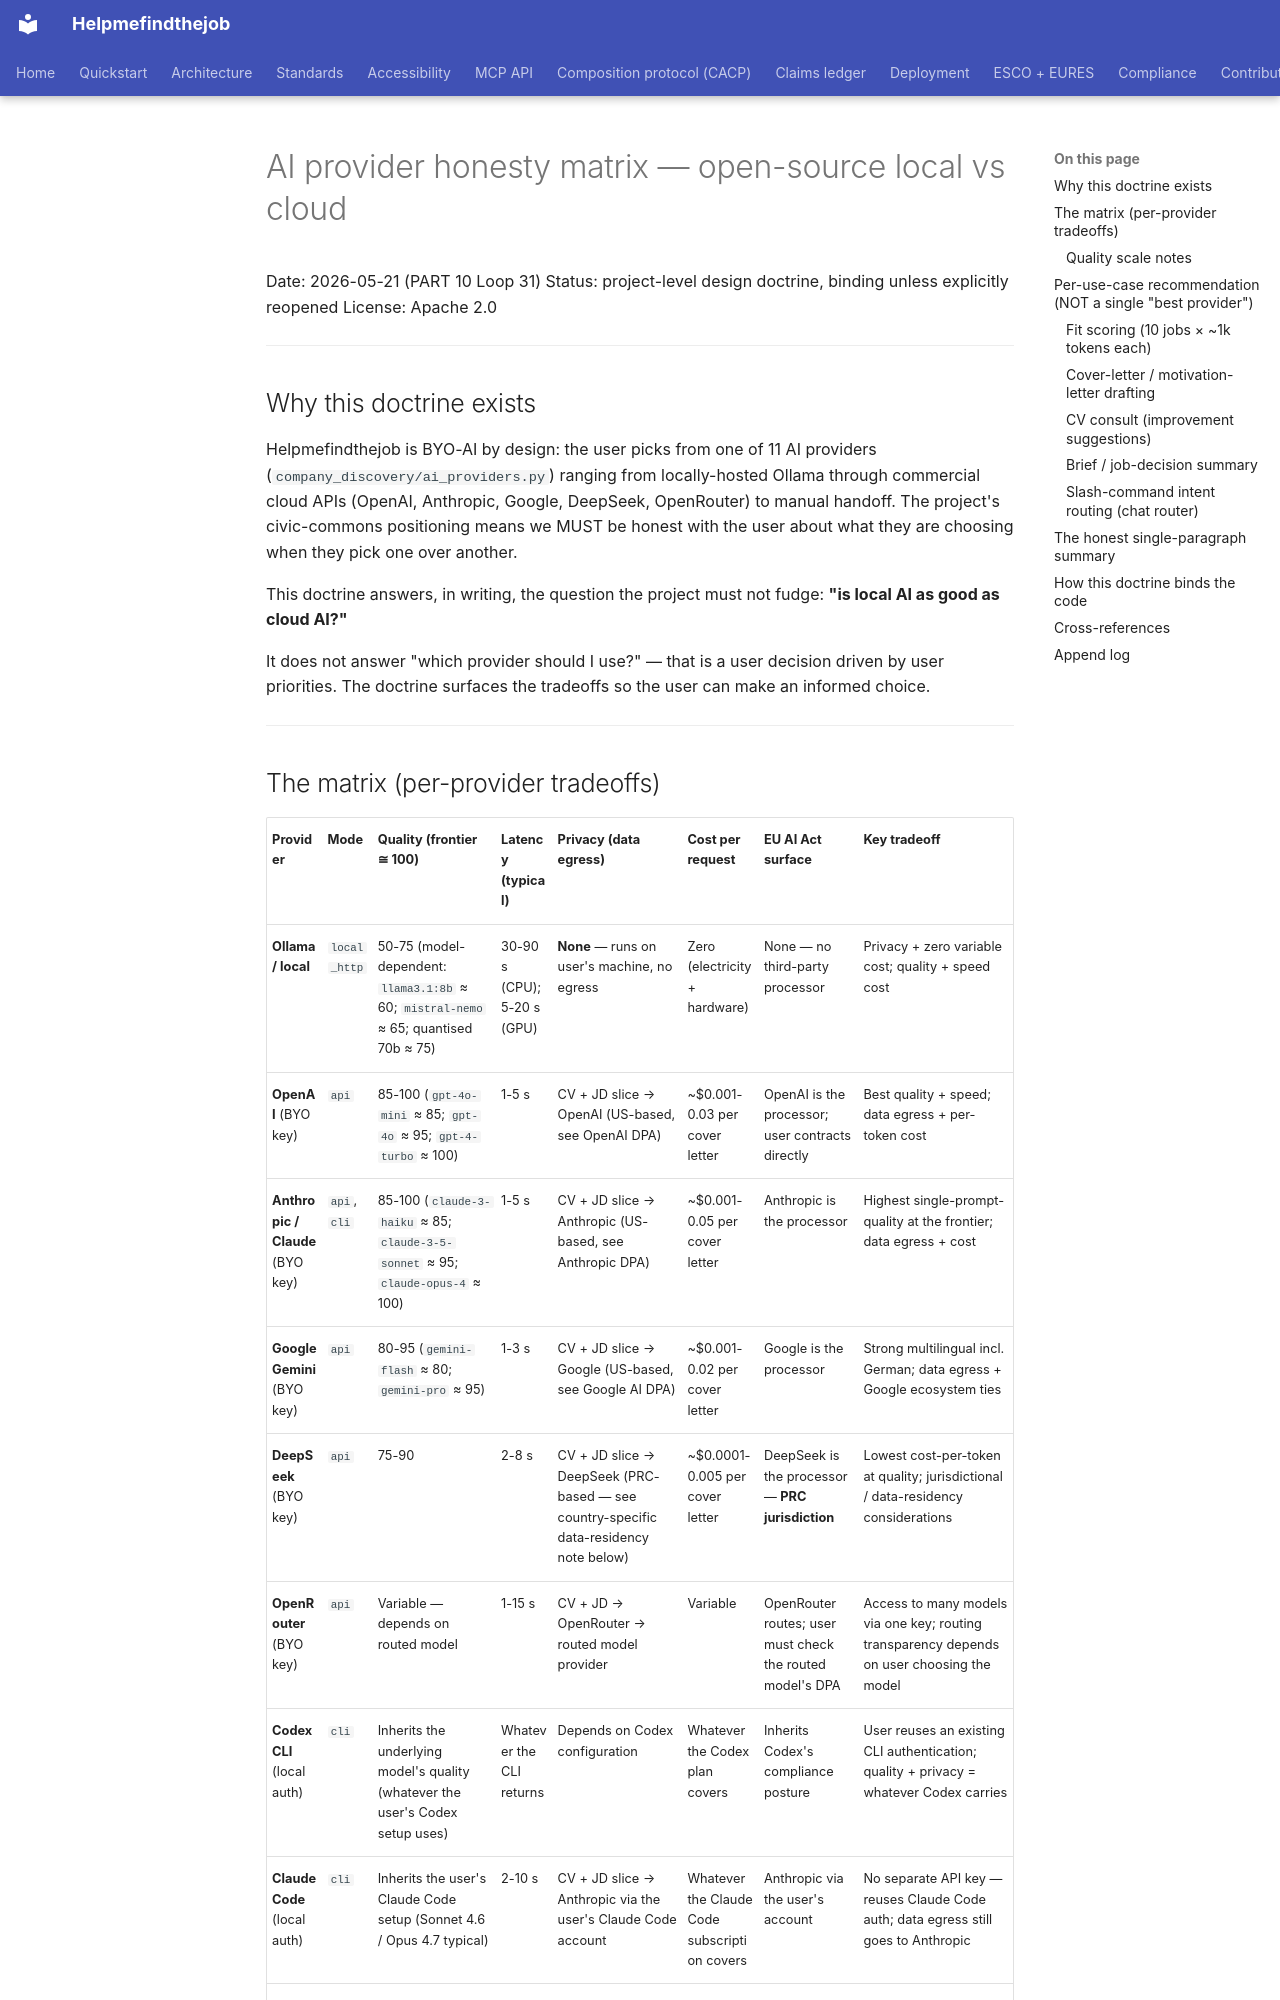

repository: maksodf/helpmefindthejob · page: grant/15-ai-provider-honesty-matrix/index.html · generator: mkdocs

# AI provider honesty matrix — open-source local vs cloud

Date: 2026-05-21 (PART 10 Loop 31)
Status: project-level design doctrine, binding unless explicitly reopened
License: Apache 2.0

---

## Why this doctrine exists

Helpmefindthejob is BYO-AI by design: the user picks from one of 11
AI providers (`company_discovery/ai_providers.py`) ranging from
locally-hosted Ollama through commercial cloud APIs (OpenAI,
Anthropic, Google, DeepSeek, OpenRouter) to manual handoff. The
project's civic-commons positioning means we MUST be honest with the
user about what they are choosing when they pick one over another.

This doctrine answers, in writing, the question the project must not
fudge: **"is local AI as good as cloud AI?"**

It does not answer "which provider should I use?" — that is a user
decision driven by user priorities. The doctrine surfaces the
tradeoffs so the user can make an informed choice.

---
